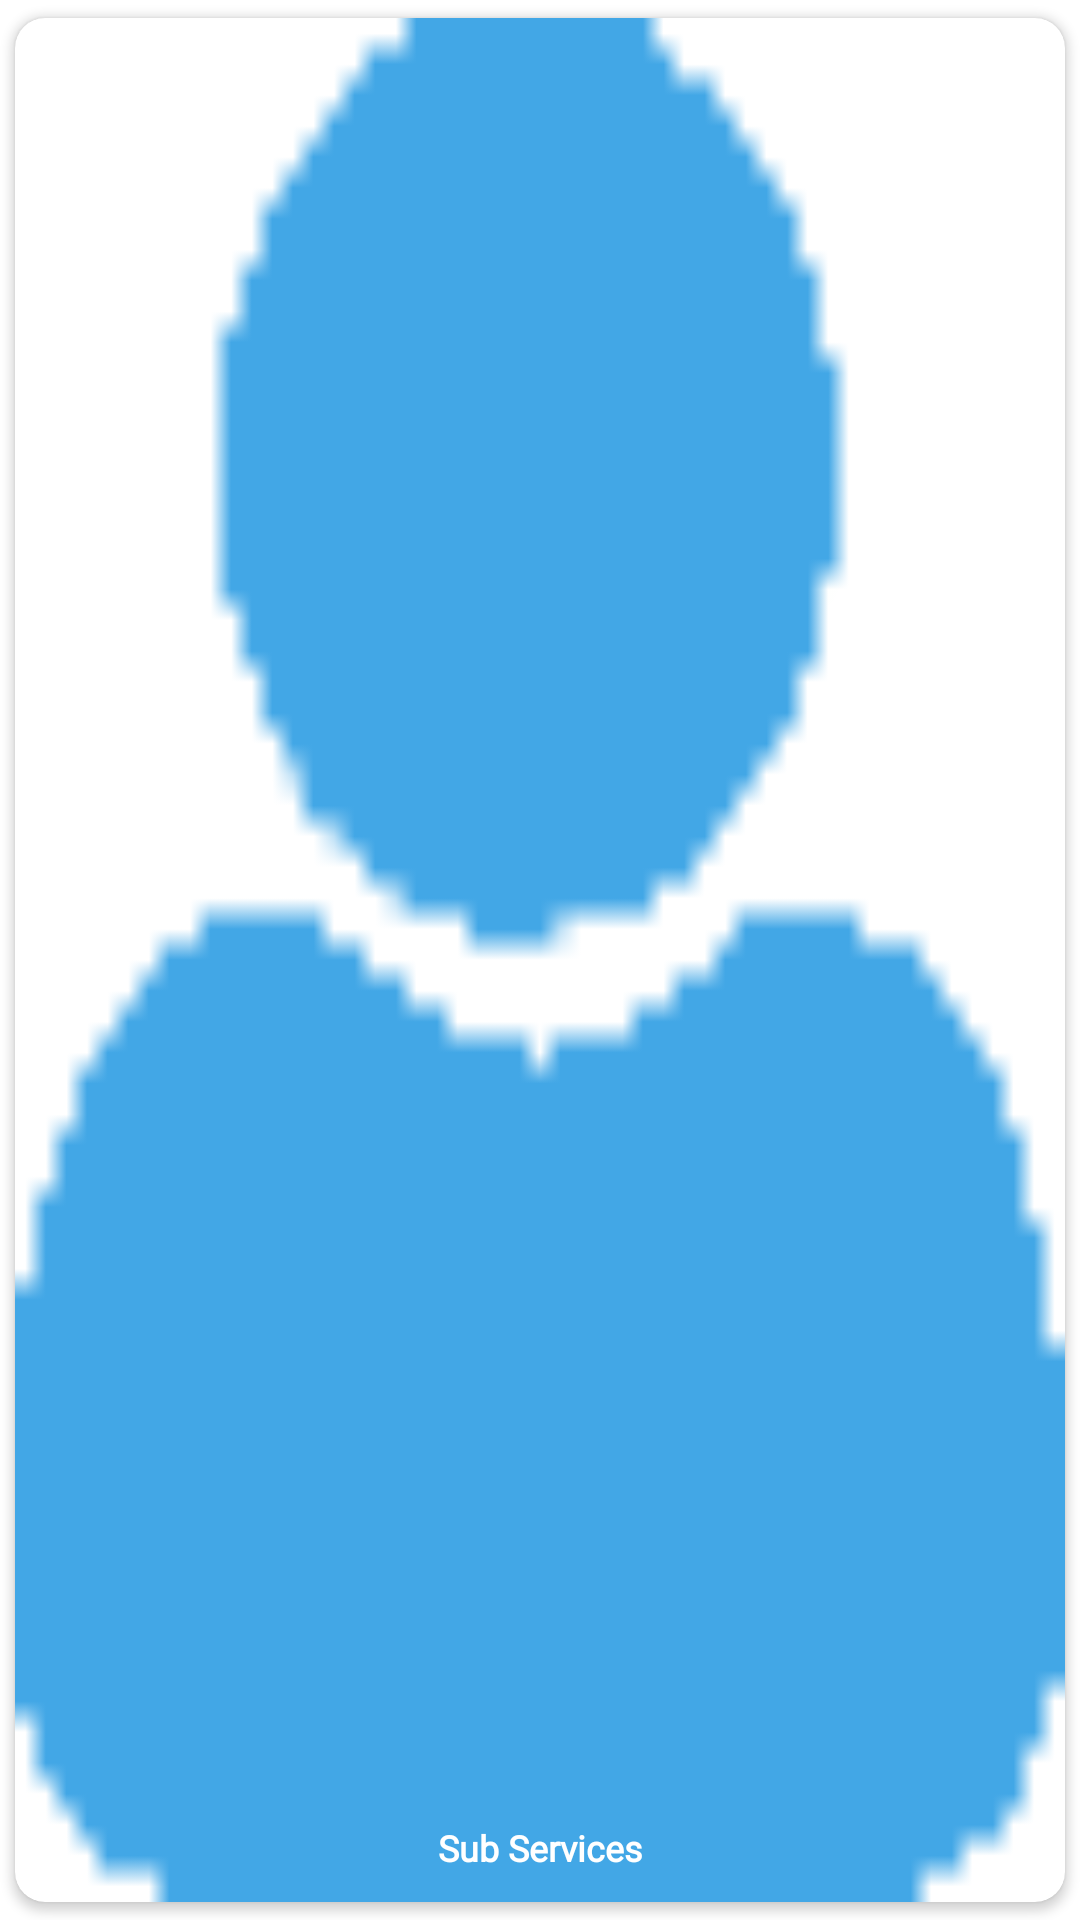

Write the Android layout XML for this screen, with the resource values it uses.
<!-- AndroidManifest.xml: application theme AppTheme -->
<!-- res/layout/adapter_petlover_services.xml -->
<?xml version="1.0" encoding="utf-8"?>
<LinearLayout xmlns:android="http://schemas.android.com/apk/res/android"
    xmlns:app="http://schemas.android.com/apk/res-auto"
    xmlns:tools="http://schemas.android.com/tools"
    android:layout_width="110dp"
    android:layout_height="110dp"
    android:orientation="vertical"
    android:layout_marginEnd="5dp">

    <androidx.cardview.widget.CardView
        android:layout_width="match_parent"
        android:layout_height="match_parent"
        app:cardCornerRadius="10dp"
        app:cardPreventCornerOverlap="true"
        app:cardUseCompatPadding="true">

        <RelativeLayout
            android:id="@+id/ll_root"
            android:layout_width="match_parent"
            android:layout_height="match_parent"
            tools:ignore="UseCompoundDrawables,UselessParent">


            <ImageView
                android:id="@+id/cv_serviceimage"
                android:layout_width="match_parent"
                android:layout_height="match_parent"
                android:background="@drawable/ic_user"
                android:scaleType="fitXY"
                tools:ignore="ContentDescription" />

            <TextView
                android:id="@+id/txt_petlover_servicesname"
                android:layout_width="match_parent"
                android:layout_height="match_parent"
                android:layout_gravity="center_vertical"
                android:layout_marginBottom="10dp"
                android:ellipsize="end"
                android:fontFamily="@font/futuramediumbt"
                android:gravity="center|bottom"
                android:maxLines="1"
                android:text="@string/sub_services"
                android:textColor="@color/white"
                android:textSize="12sp"
                android:textStyle="bold" />

        </RelativeLayout>
    </androidx.cardview.widget.CardView>


</LinearLayout>
<!-- resources referenced by this layout -->
<resources>
  <color name="white">#ffffff</color>
  <!-- drawable ic_user: png bitmap (drawable, 279 bytes) -->
  <string name="sub_services">Sub Services</string>
  <style name="AppTheme" parent="Theme.AppCompat.Light">
          <item name="colorPrimary">@color/new_gree_color</item>
          <item name="colorPrimaryDark">@color/new_gree_color</item>
          <item name="colorAccent">@color/new_gree_color</item>
          <item name="windowActionBar">false</item>
          <item name="windowNoTitle">true</item>
          <item name="android:windowDisablePreview">true</item>
          <item name="android:windowIsTranslucent">true</item>
  
  
  
          
          <item name="android:windowBackground">@color/whiteTwo</item>
          <item name="tabBackground">@drawable/tab_background</item>
  
      </style>
  <color name="new_gree_color">#42a7e6</color>
  <color name="whiteTwo">#ffffff</color>
</resources>
